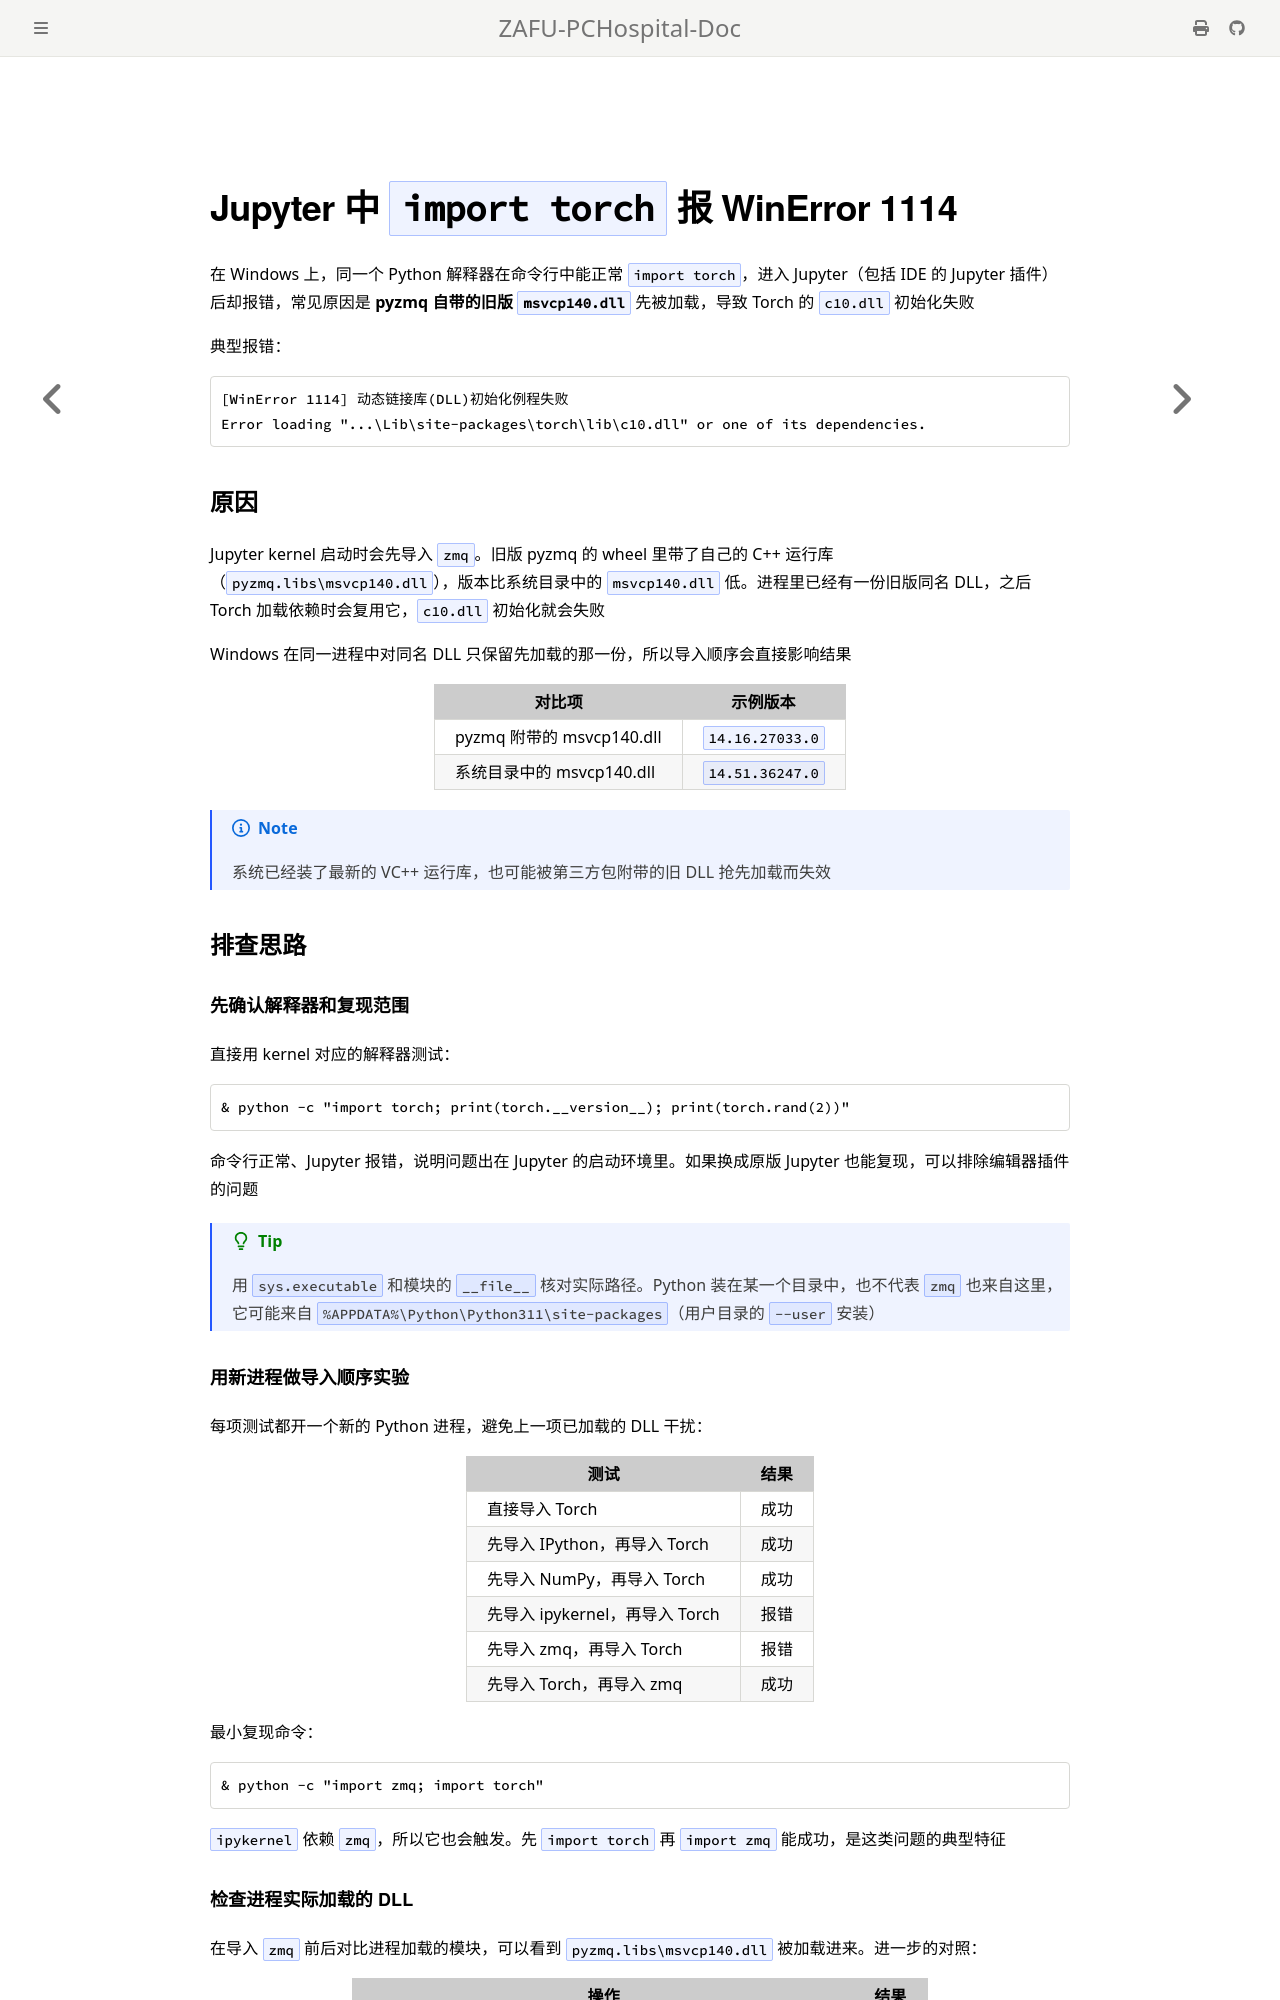

repository: ZAFU-PCHospital/ZAFU-PCHospital-Doc · page: Manual/KnowledgeBase/JupyterPytorchErr.html · generator: mdbook

## Jupyter 中 `import torch` 报 WinError 1114

在 Windows 上，同一个 Python 解释器在命令行中能正常 `import torch`，进入 Jupyter（包括 IDE 的 Jupyter 插件）后却报错，常见原因是 **pyzmq 自带的旧版 `msvcp140.dll`** 先被加载，导致 Torch 的 `c10.dll` 初始化失败

典型报错：

```text
[WinError 1114] 动态链接库(DLL)初始化例程失败
Error loading "...\Lib\site-packages\torch\lib\c10.dll" or one of its dependencies.
```

### 原因

Jupyter kernel 启动时会先导入 `zmq`。旧版 pyzmq 的 wheel 里带了自己的 C++ 运行库（`pyzmq.libs\msvcp140.dll`），版本比系统目录中的 `msvcp140.dll` 低。进程里已经有一份旧版同名 DLL，之后 Torch 加载依赖时会复用它，`c10.dll` 初始化就会失败

Windows 在同一进程中对同名 DLL 只保留先加载的那一份，所以导入顺序会直接影响结果

| 对比项                    | 示例版本        |
| ------------------------- | --------------- |
| pyzmq 附带的 msvcp140.dll | `14.16.27033.0` |
| 系统目录中的 msvcp140.dll | `14.51.36247.0` |

> [!NOTE]
> 系统已经装了最新的 VC++ 运行库，也可能被第三方包附带的旧 DLL 抢先加载而失效

### 排查思路

#### 先确认解释器和复现范围

直接用 kernel 对应的解释器测试：

```powershell
& python -c "import torch; print(torch.__version__); print(torch.rand(2))"
```

命令行正常、Jupyter 报错，说明问题出在 Jupyter 的启动环境里。如果换成原版 Jupyter 也能复现，可以排除编辑器插件的问题

> [!TIP]
> 用 `sys.executable` 和模块的 `__file__` 核对实际路径。Python 装在某一个目录中，也不代表 `zmq` 也来自这里，它可能来自 `%APPDATA%\Python\Python311\site-packages`（用户目录的 `--user` 安装）

#### 用新进程做导入顺序实验

每项测试都开一个新的 Python 进程，避免上一项已加载的 DLL 干扰：

| 测试                           | 结果 |
| ------------------------------ | ---- |
| 直接导入 Torch                 | 成功 |
| 先导入 IPython，再导入 Torch   | 成功 |
| 先导入 NumPy，再导入 Torch     | 成功 |
| 先导入 ipykernel，再导入 Torch | 报错 |
| 先导入 zmq，再导入 Torch       | 报错 |
| 先导入 Torch，再导入 zmq       | 成功 |

最小复现命令：

```powershell
& python -c "import zmq; import torch"
```

`ipykernel` 依赖 `zmq`，所以它也会触发。先 `import torch` 再 `import zmq` 能成功，是这类问题的典型特征
